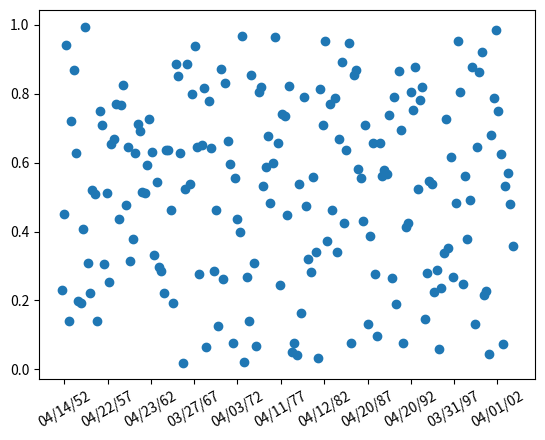

This chart was generated by the following Python code:
import matplotlib.pyplot as plt
from matplotlib.dates import (YEARLY, DateFormatter,
                              rrulewrapper, RRuleLocator, drange)
import numpy as np
import datetime

# Fixing random state for reproducibility
np.random.seed(355)


# tick every 5th easter
rule = rrulewrapper(YEARLY, byeaster=1, interval=5)
loc = RRuleLocator(rule)
formatter = DateFormatter('%m/%d/%y')
date1 = datetime.date(1952, 1, 1)
date2 = datetime.date(2004, 4, 12)
delta = datetime.timedelta(days=100)

dates = drange(date1, date2, delta)
s = np.random.rand(len(dates))  # make up some random y values


fig, ax = plt.subplots()
plt.plot_date(dates, s)
ax.xaxis.set_major_locator(loc)
ax.xaxis.set_major_formatter(formatter)
ax.xaxis.set_tick_params(rotation=30, labelsize=10)

plt.show()